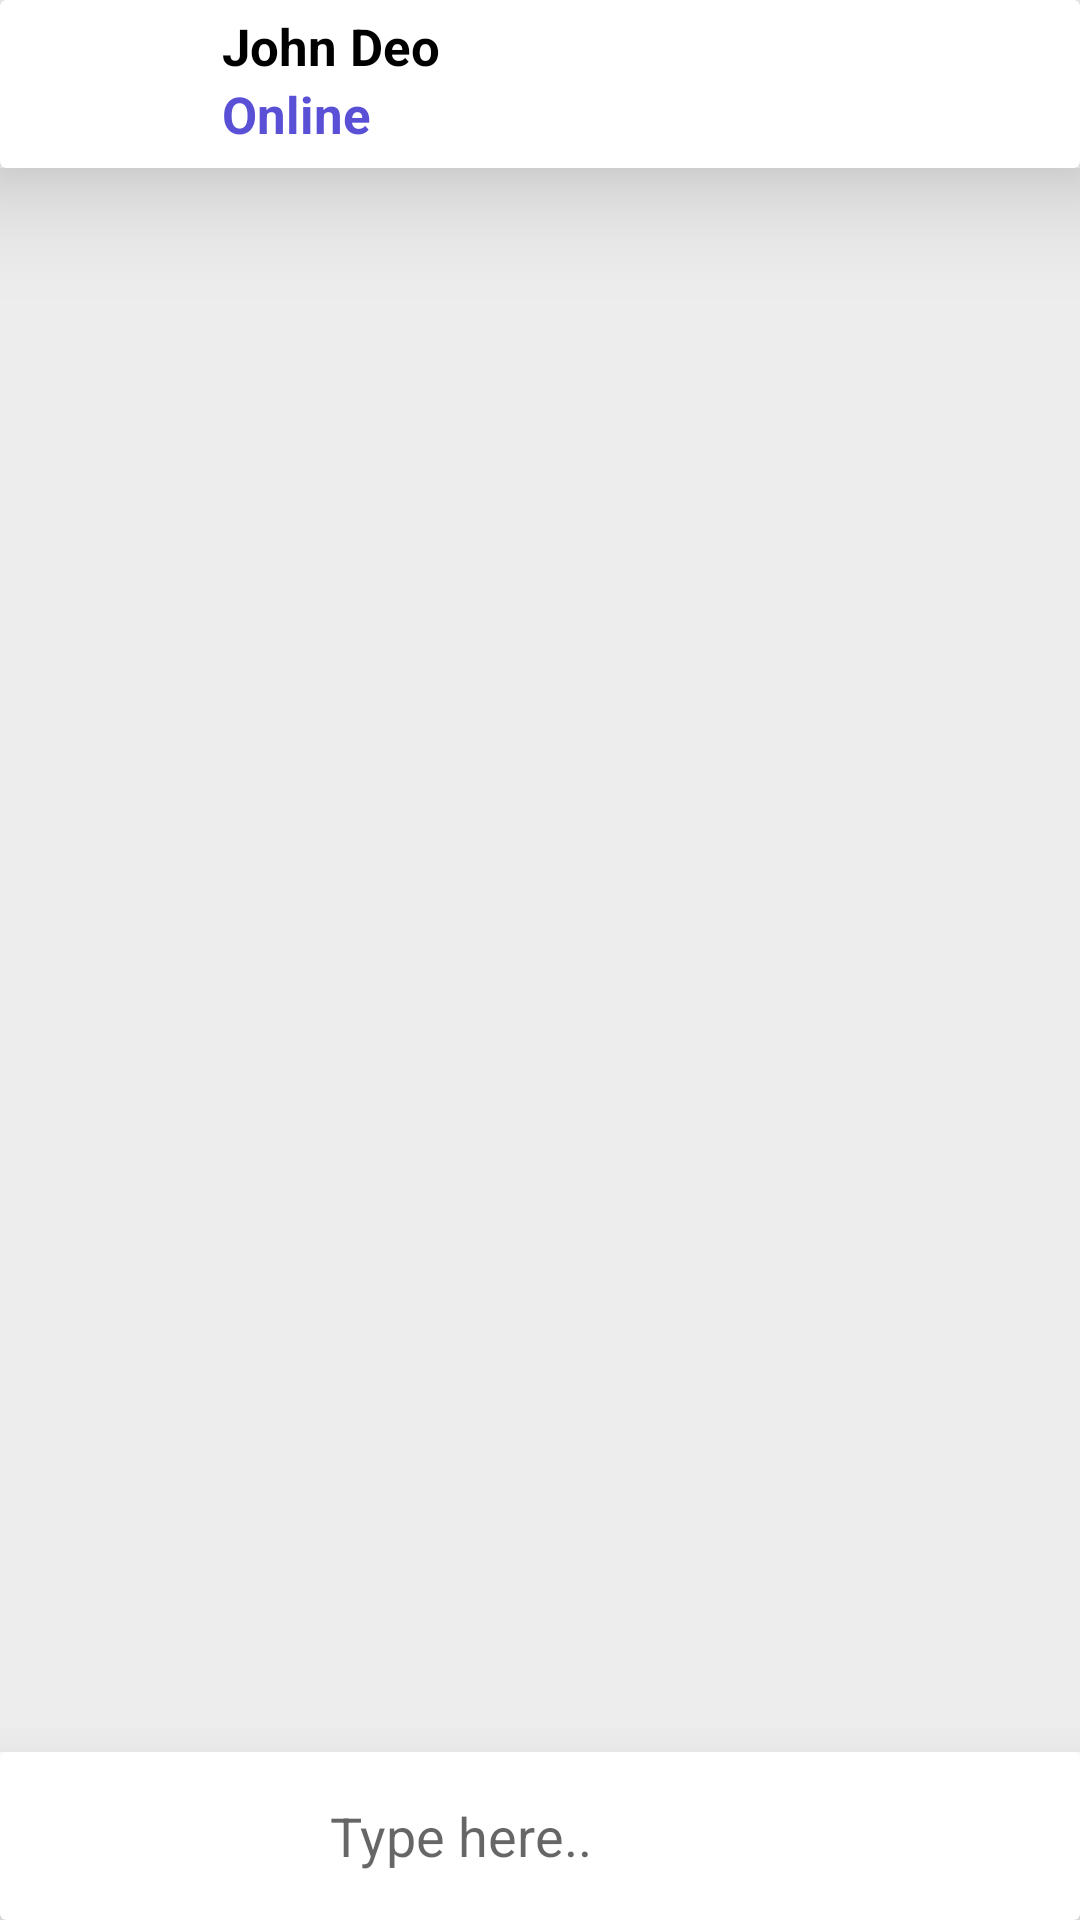

Write the Android layout XML for this screen, with the resource values it uses.
<!-- AndroidManifest.xml: application theme Theme.AppnetusTest -->
<!-- res/layout/activity_main.xml -->
<?xml version="1.0" encoding="utf-8"?>
<RelativeLayout xmlns:android="http://schemas.android.com/apk/res/android"
    xmlns:app="http://schemas.android.com/apk/res-auto"
    xmlns:tools="http://schemas.android.com/tools"
    android:layout_width="match_parent"
    android:layout_height="match_parent">

    <androidx.cardview.widget.CardView
        android:id="@+id/header"
        android:layout_width="match_parent"
        android:layout_height="?android:attr/actionBarSize"
        app:cardCornerRadius="2dp"
        app:cardElevation="25dp">

        <RelativeLayout
            android:layout_width="match_parent"
            android:layout_height="?android:attr/actionBarSize">

            <RelativeLayout
                android:id="@+id/back"
                android:layout_width="40dp"
                android:layout_height="40dp"
                android:layout_alignParentStart="true"
                android:layout_centerInParent="true"
                android:layout_marginStart="15dp"
                android:background="@drawable/cicler"
                android:backgroundTint="#334EF4">

                <ImageView
                    android:layout_width="wrap_content"
                    android:layout_height="wrap_content"
                    android:layout_centerInParent="true"
                    android:src="@drawable/move_icon"
                    android:backgroundTint="#fff" />
            </RelativeLayout>

            <LinearLayout
                android:layout_width="match_parent"
                android:layout_height="match_parent"
                android:layout_centerInParent="true"
                android:layout_toRightOf="@id/back"
                android:orientation="vertical"
                android:padding="4dp"
                tools:ignore="NotSibling">

                <TextView
                    android:layout_width="wrap_content"
                    android:layout_height="wrap_content"
                    android:layout_gravity="center|start"
                    android:layout_marginStart="15dp"
                    android:text="John Deo"
                    android:textColor="#000"
                    android:textSize="17sp"
                    android:textStyle="bold" />

                <TextView
                    android:layout_width="wrap_content"
                    android:layout_height="wrap_content"
                    android:layout_gravity="center|start"
                    android:layout_marginStart="15dp"
                    android:text="Online"
                    android:textColor="#5950D6"
                    android:textSize="17sp"
                    android:textStyle="bold" />
            </LinearLayout>
        </RelativeLayout>

    </androidx.cardview.widget.CardView>

    <androidx.recyclerview.widget.RecyclerView
        android:id="@+id/recyclerView"
        android:layout_width="match_parent"
        android:layout_height="match_parent"
        android:layout_above="@id/bottom"
        android:layout_below="@id/header"
        android:paddingTop="4dp"
        android:paddingBottom="4dp"
        android:background="#EDEDED">

    </androidx.recyclerview.widget.RecyclerView>

    <androidx.cardview.widget.CardView
        android:id="@+id/bottom"
        android:layout_width="match_parent"
        android:layout_height="?android:attr/actionBarSize"
        android:layout_alignParentBottom="true"
        app:cardElevation="25dp">

        <RelativeLayout
            android:layout_width="match_parent"
            android:layout_height="?android:attr/actionBarSize"
            android:layout_alignParentBottom="true"
            android:elevation="35dp">

            <ImageView
                android:id="@+id/doument"
                android:layout_width="40dp"
                android:layout_height="40dp"
                android:layout_alignParentStart="true"
                android:layout_centerInParent="true"
                android:layout_marginStart="10dp"
                android:background="@drawable/cicler"
                android:backgroundTint="#494DE8"
                android:padding="7dp"
                android:rotation="270"
                android:src="@drawable/document" />

            <ImageView
                android:id="@+id/camer"
                android:layout_width="40dp"
                android:layout_height="40dp"
                android:layout_centerInParent="true"
                android:layout_marginStart="10dp"
                android:layout_toRightOf="@id/doument"
                android:background="@drawable/cicler"
                android:backgroundTint="#494DE8"
                android:padding="7dp"
                android:src="@drawable/camera" />

            <EditText
                android:layout_width="match_parent"
                android:layout_height="match_parent"
                android:layout_toLeftOf="@id/mic"
                android:layout_toRightOf="@id/camer"
                android:background="@null"
                android:hint="Type here.."
                android:paddingStart="10dp" />

            <ImageView
                android:id="@+id/mic"
                android:layout_width="50dp"
                android:layout_height="50dp"
                android:layout_alignParentEnd="true"
                android:layout_centerInParent="true"
                android:layout_marginStart="10dp"
                android:layout_marginEnd="10dp"
                android:background="@drawable/cicler"
                android:backgroundTint="#494DE8"
                android:padding="7dp"
                android:src="@drawable/mice_icon" />
        </RelativeLayout>
    </androidx.cardview.widget.CardView>
</RelativeLayout>
<!-- resources referenced by this layout -->
<resources>
  <!-- drawable camera (drawable) -->
  <vector android:alpha="0.26" android:height="24dp"
      android:tint="#FFFFFF" android:viewportHeight="24"
      android:viewportWidth="24" android:width="24dp" xmlns:android="http://schemas.android.com/apk/res/android">
      <path android:fillColor="@android:color/white" android:pathData="M12,12m-3.2,0a3.2,3.2 0,1 1,6.4 0a3.2,3.2 0,1 1,-6.4 0"/>
      <path android:fillColor="@android:color/white" android:pathData="M9,2L7.17,4L4,4c-1.1,0 -2,0.9 -2,2v12c0,1.1 0.9,2 2,2h16c1.1,0 2,-0.9 2,-2L22,6c0,-1.1 -0.9,-2 -2,-2h-3.17L15,2L9,2zM12,17c-2.76,0 -5,-2.24 -5,-5s2.24,-5 5,-5 5,2.24 5,5 -2.24,5 -5,5z"/>
  </vector>
  <!-- drawable document (drawable) -->
  <vector android:alpha="0.26" android:height="24dp"
      android:tint="#FFFFFF" android:viewportHeight="24"
      android:viewportWidth="24" android:width="24dp" xmlns:android="http://schemas.android.com/apk/res/android">
      <path android:fillColor="@android:color/white" android:pathData="M22,10l-6,-6L4,4c-1.1,0 -2,0.9 -2,2v12.01c0,1.1 0.9,1.99 2,1.99l16,-0.01c1.1,0 2,-0.89 2,-1.99v-8zM15,5.5l5.5,5.5L15,11L15,5.5z"/>
  </vector>
  <!-- drawable mice_icon (drawable) -->
  <vector android:alpha="0.26" android:height="24dp"
      android:tint="#FFFFFF" android:viewportHeight="24"
      android:viewportWidth="24" android:width="24dp" xmlns:android="http://schemas.android.com/apk/res/android">
      <path android:fillColor="@android:color/white" android:pathData="M12,14c1.66,0 2.99,-1.34 2.99,-3L15,5c0,-1.66 -1.34,-3 -3,-3S9,3.34 9,5v6c0,1.66 1.34,3 3,3zM17.3,11c0,3 -2.54,5.1 -5.3,5.1S6.7,14 6.7,11L5,11c0,3.41 2.72,6.23 6,6.72L11,21h2v-3.28c3.28,-0.48 6,-3.3 6,-6.72h-1.7z"/>
  </vector>
  <!-- drawable move_icon (drawable) -->
  <vector xmlns:android="http://schemas.android.com/apk/res/android"
      android:width="24dp"
      android:height="24dp"
      android:alpha="0.26"
      android:tint="#FFFFFF"
      android:viewportWidth="24"
      android:viewportHeight="24">
      <path
          android:fillColor="#fff"
          android:pathData="M20,11H7.83l5.59,-5.59L12,4l-8,8 8,8 1.41,-1.41L7.83,13H20v-2z" />
  </vector>
  <style name="Theme.AppnetusTest" parent="Theme.MaterialComponents.DayNight.NoActionBar">
          
          <item name="colorPrimary">@color/purple_500</item>
          <item name="colorPrimaryVariant">@color/purple_700</item>
          <item name="colorOnPrimary">@color/white</item>
          
          <item name="colorSecondary">@color/teal_200</item>
          <item name="colorSecondaryVariant">@color/teal_700</item>
          <item name="colorOnSecondary">@color/black</item>
          
          <item name="android:statusBarColor" tools:targetApi="l">?attr/colorPrimaryVariant</item>
          
      </style>
  <!-- not gathered from this repository: default colours our renderer supplied (Android Studio template values) -->
  <color name="purple_500">#FF6200EE</color>
  <color name="purple_700">#FF3700B3</color>
  <color name="teal_200">#FF03DAC5</color>
  <color name="teal_700">#FF018786</color>
  <color name="black">#FF000000</color>
  <color name="white">#FFFFFFFF</color>
</resources>
